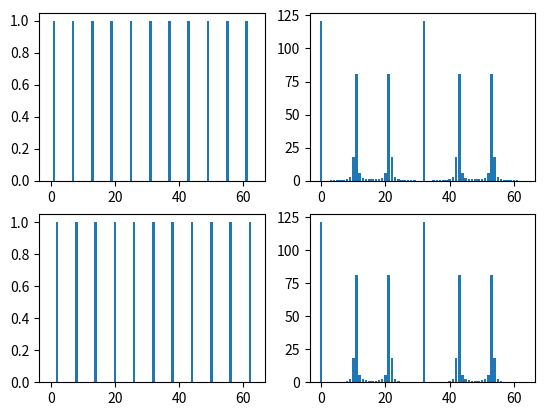

Reproduce this figure in Python.
import numpy as np
from scipy.fft import fft
import matplotlib.pyplot as plt

# def DFT(n) :
#     A = np.zeros((n,n), dtype=complex)
#     for i in range(n) :
#         for j in range(n) :
#             A[i][j] = np.exp(2*np.pi/n*i*j * 1j)
#     return A / np.sqrt(n)

# A = DFT(6)
# B = np.conjugate(A.T)
# C = np.matmul(A, B)
# # print(A.round(2))
# print(C.round(2))

n = 64
r = 6

index = [i for i in range(n)]
A = np.array([1 if i%r==1 else 0 for i in range(n)])
B = fft(A)

plt.subplot(221)
plt.bar(index, abs(A)**2)

plt.subplot(222)
plt.bar(index, abs(B)**2)

A = np.array([1 if i%r==2 else 0 for i in range(n)])
B = fft(A)

plt.subplot(223)
plt.bar(index, abs(A)**2)

plt.subplot(224)
plt.bar(index, abs(B)**2)

plt.show()